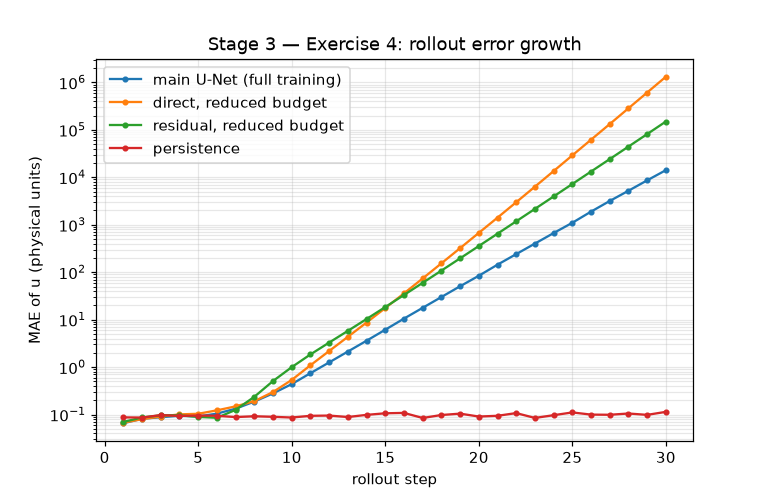

Data behind this chart, as committed beside it:
step, main U-Net (full training), direct, reduced budget, residual, reduced budget, persistence
1, 0.06575, 0.0674, 0.0701, 0.08735
2, 0.08152, 0.08007, 0.08683, 0.08658
3, 0.08798, 0.09096, 0.09648, 0.09771
4, 0.09459, 0.101, 0.09676, 0.09359
5, 0.09137, 0.104, 0.08941, 0.09538
6, 0.1047, 0.1229, 0.08564, 0.09443
7, 0.1331, 0.149, 0.1257, 0.08858
8, 0.1877, 0.1915, 0.2371, 0.09223
9, 0.2797, 0.2993, 0.5098, 0.08973
10, 0.4391, 0.5374, 0.9991, 0.0867
11, 0.7457, 1.094, 1.852, 0.09419
12, 1.258, 2.184, 3.291, 0.09536
13, 2.13, 4.349, 5.808, 0.08881
14, 3.6, 8.701, 10.32, 0.09868
15, 6.143, 17.56, 18.45, 0.1065
16, 10.54, 35.84, 33.12, 0.1085
17, 17.78, 73.86, 59.75, 0.08478
18, 30, 153.7, 108.1, 0.098
19, 50.6, 321.3, 196, 0.1047
20, 84.17, 673.8, 356.3, 0.09092
21, 144.2, 1413, 648.6, 0.0943
22, 240.8, 2985, 1183, 0.1075
23, 401.3, 6348, 2160, 0.08494
24, 669, 13538, 3950, 0.09716
25, 1102, 29001, 7229, 0.111
26, 1892, 62033, 13231, 0.09992
27, 3170, 132473, 24219, 0.09912
28, 5208, 284759, 44396, 0.1054
29, 8628, 611673, 81482, 0.09869
30, 14142, 1316857, 149740, 0.1141
